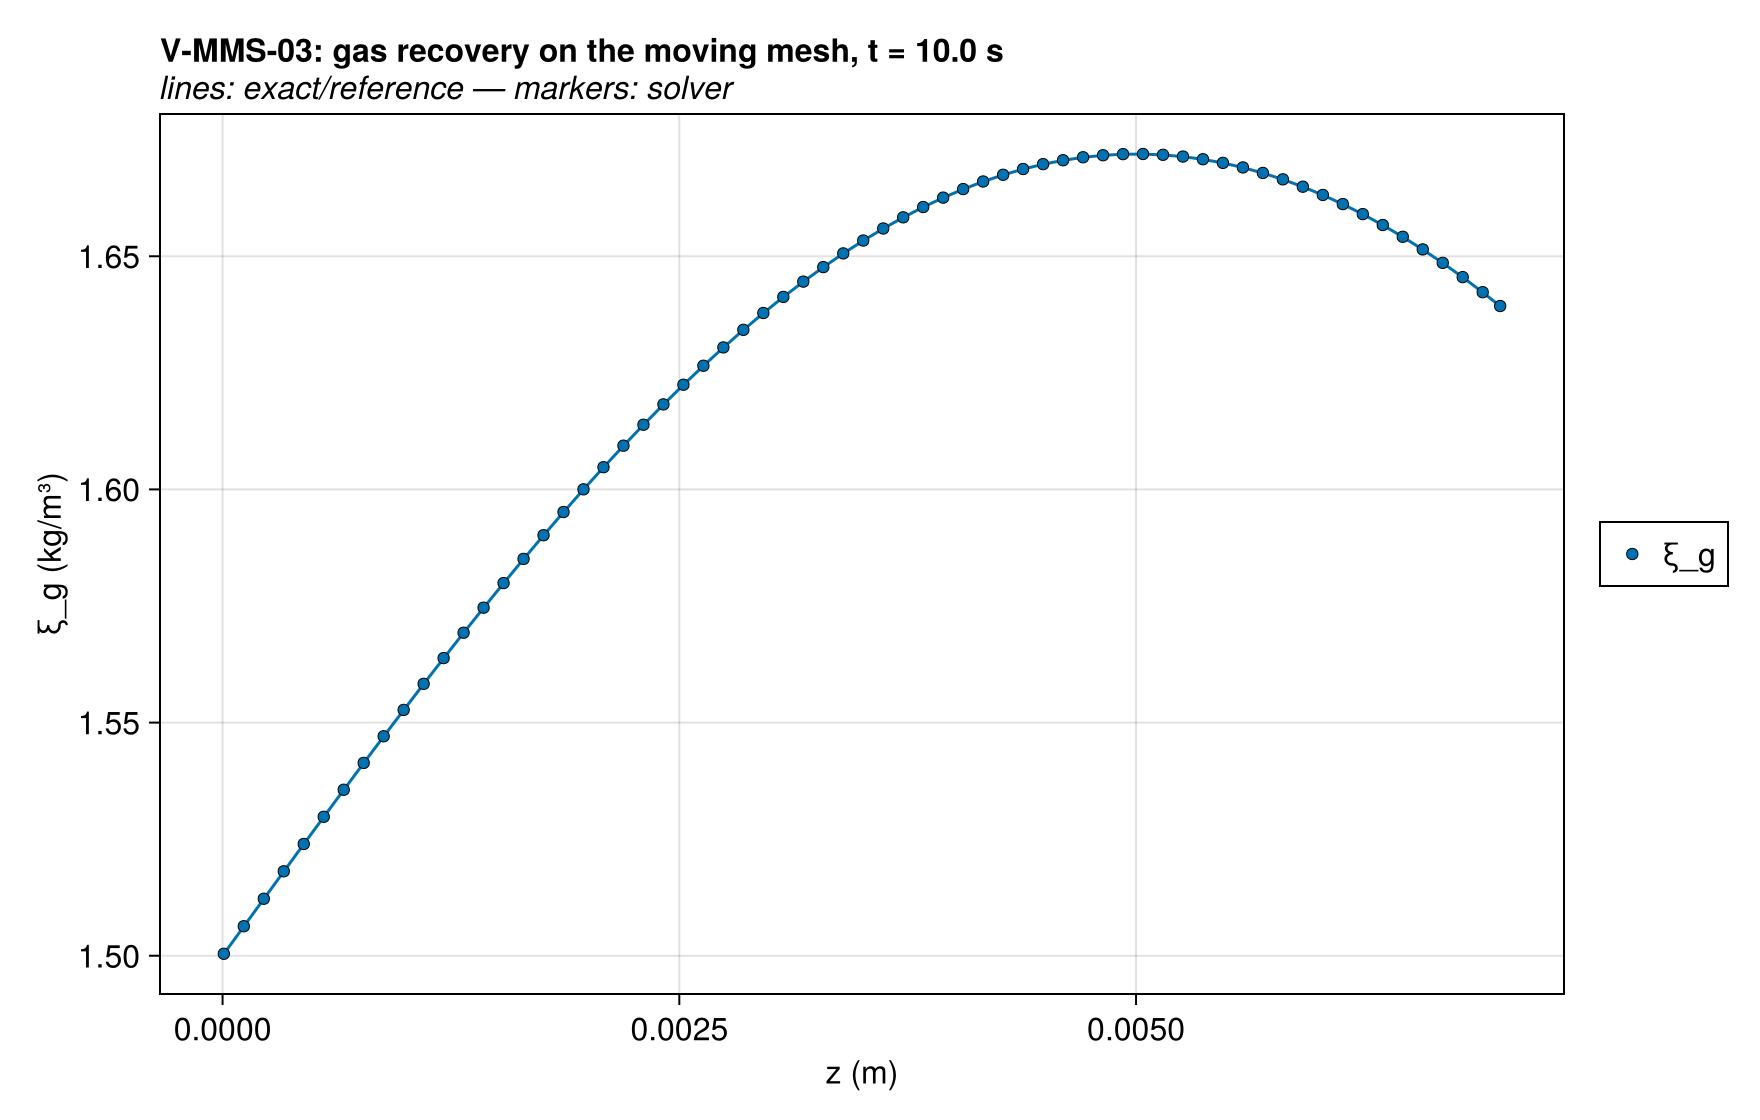

Source data for this figure (header and first rows):
series, z (m), ξ_g (kg/m³), exact
ξ_g, 6.8359374997916885e-6, 1.5, 1.5
ξ_g, 2.0507812499375064e-5, 1.501, 1.501
ξ_g, 3.417968749895842e-5, 1.502, 1.502
ξ_g, 4.785156249854179e-5, 1.503, 1.503
ξ_g, 6.152343749812524e-5, 1.503, 1.503
ξ_g, 7.519531249770856e-5, 1.504, 1.504
ξ_g, 8.886718749729182e-5, 1.505, 1.505
ξ_g, 0.0001025, 1.506, 1.506
ξ_g, 0.0001162, 1.506, 1.506
ξ_g, 0.0001299, 1.507, 1.507
ξ_g, 0.0001436, 1.508, 1.508
ξ_g, 0.0001572, 1.509, 1.508
ξ_g, 0.0001709, 1.509, 1.509
ξ_g, 0.0001846, 1.51, 1.51
ξ_g, 0.0001982, 1.511, 1.511
ξ_g, 0.0002119, 1.511, 1.511
ξ_g, 0.0002256, 1.512, 1.512
ξ_g, 0.0002393, 1.513, 1.513
ξ_g, 0.0002529, 1.514, 1.514
ξ_g, 0.0002666, 1.514, 1.514
ξ_g, 0.0002803, 1.515, 1.515
ξ_g, 0.0002939, 1.516, 1.516
ξ_g, 0.0003076, 1.517, 1.517
ξ_g, 0.0003213, 1.517, 1.517
ξ_g, 0.000335, 1.518, 1.518
ξ_g, 0.0003486, 1.519, 1.519
ξ_g, 0.0003623, 1.52, 1.52
ξ_g, 0.000376, 1.52, 1.52
ξ_g, 0.0003896, 1.521, 1.521
ξ_g, 0.0004033, 1.522, 1.522
ξ_g, 0.000417, 1.523, 1.522
ξ_g, 0.0004307, 1.523, 1.523
ξ_g, 0.0004443, 1.524, 1.524
ξ_g, 0.000458, 1.525, 1.525
ξ_g, 0.0004717, 1.525, 1.525
ξ_g, 0.0004854, 1.526, 1.526
ξ_g, 0.000499, 1.527, 1.527
ξ_g, 0.0005127, 1.528, 1.528
ξ_g, 0.0005264, 1.528, 1.528
ξ_g, 0.00054, 1.529, 1.529
ξ_g, 0.0005537, 1.53, 1.53
ξ_g, 0.0005674, 1.531, 1.53
ξ_g, 0.0005811, 1.531, 1.531
ξ_g, 0.0005947, 1.532, 1.532
ξ_g, 0.0006084, 1.533, 1.533
ξ_g, 0.0006221, 1.533, 1.533
ξ_g, 0.0006357, 1.534, 1.534
ξ_g, 0.0006494, 1.535, 1.535
ξ_g, 0.0006631, 1.536, 1.536
ξ_g, 0.0006768, 1.536, 1.536
ξ_g, 0.0006904, 1.537, 1.537
ξ_g, 0.0007041, 1.538, 1.538
ξ_g, 0.0007178, 1.538, 1.538
ξ_g, 0.0007314, 1.539, 1.539
ξ_g, 0.0007451, 1.54, 1.54
ξ_g, 0.0007588, 1.541, 1.541
ξ_g, 0.0007725, 1.541, 1.541
ξ_g, 0.0007861, 1.542, 1.542
ξ_g, 0.0007998, 1.543, 1.543
ξ_g, 0.0008135, 1.544, 1.543
... 452 more rows
